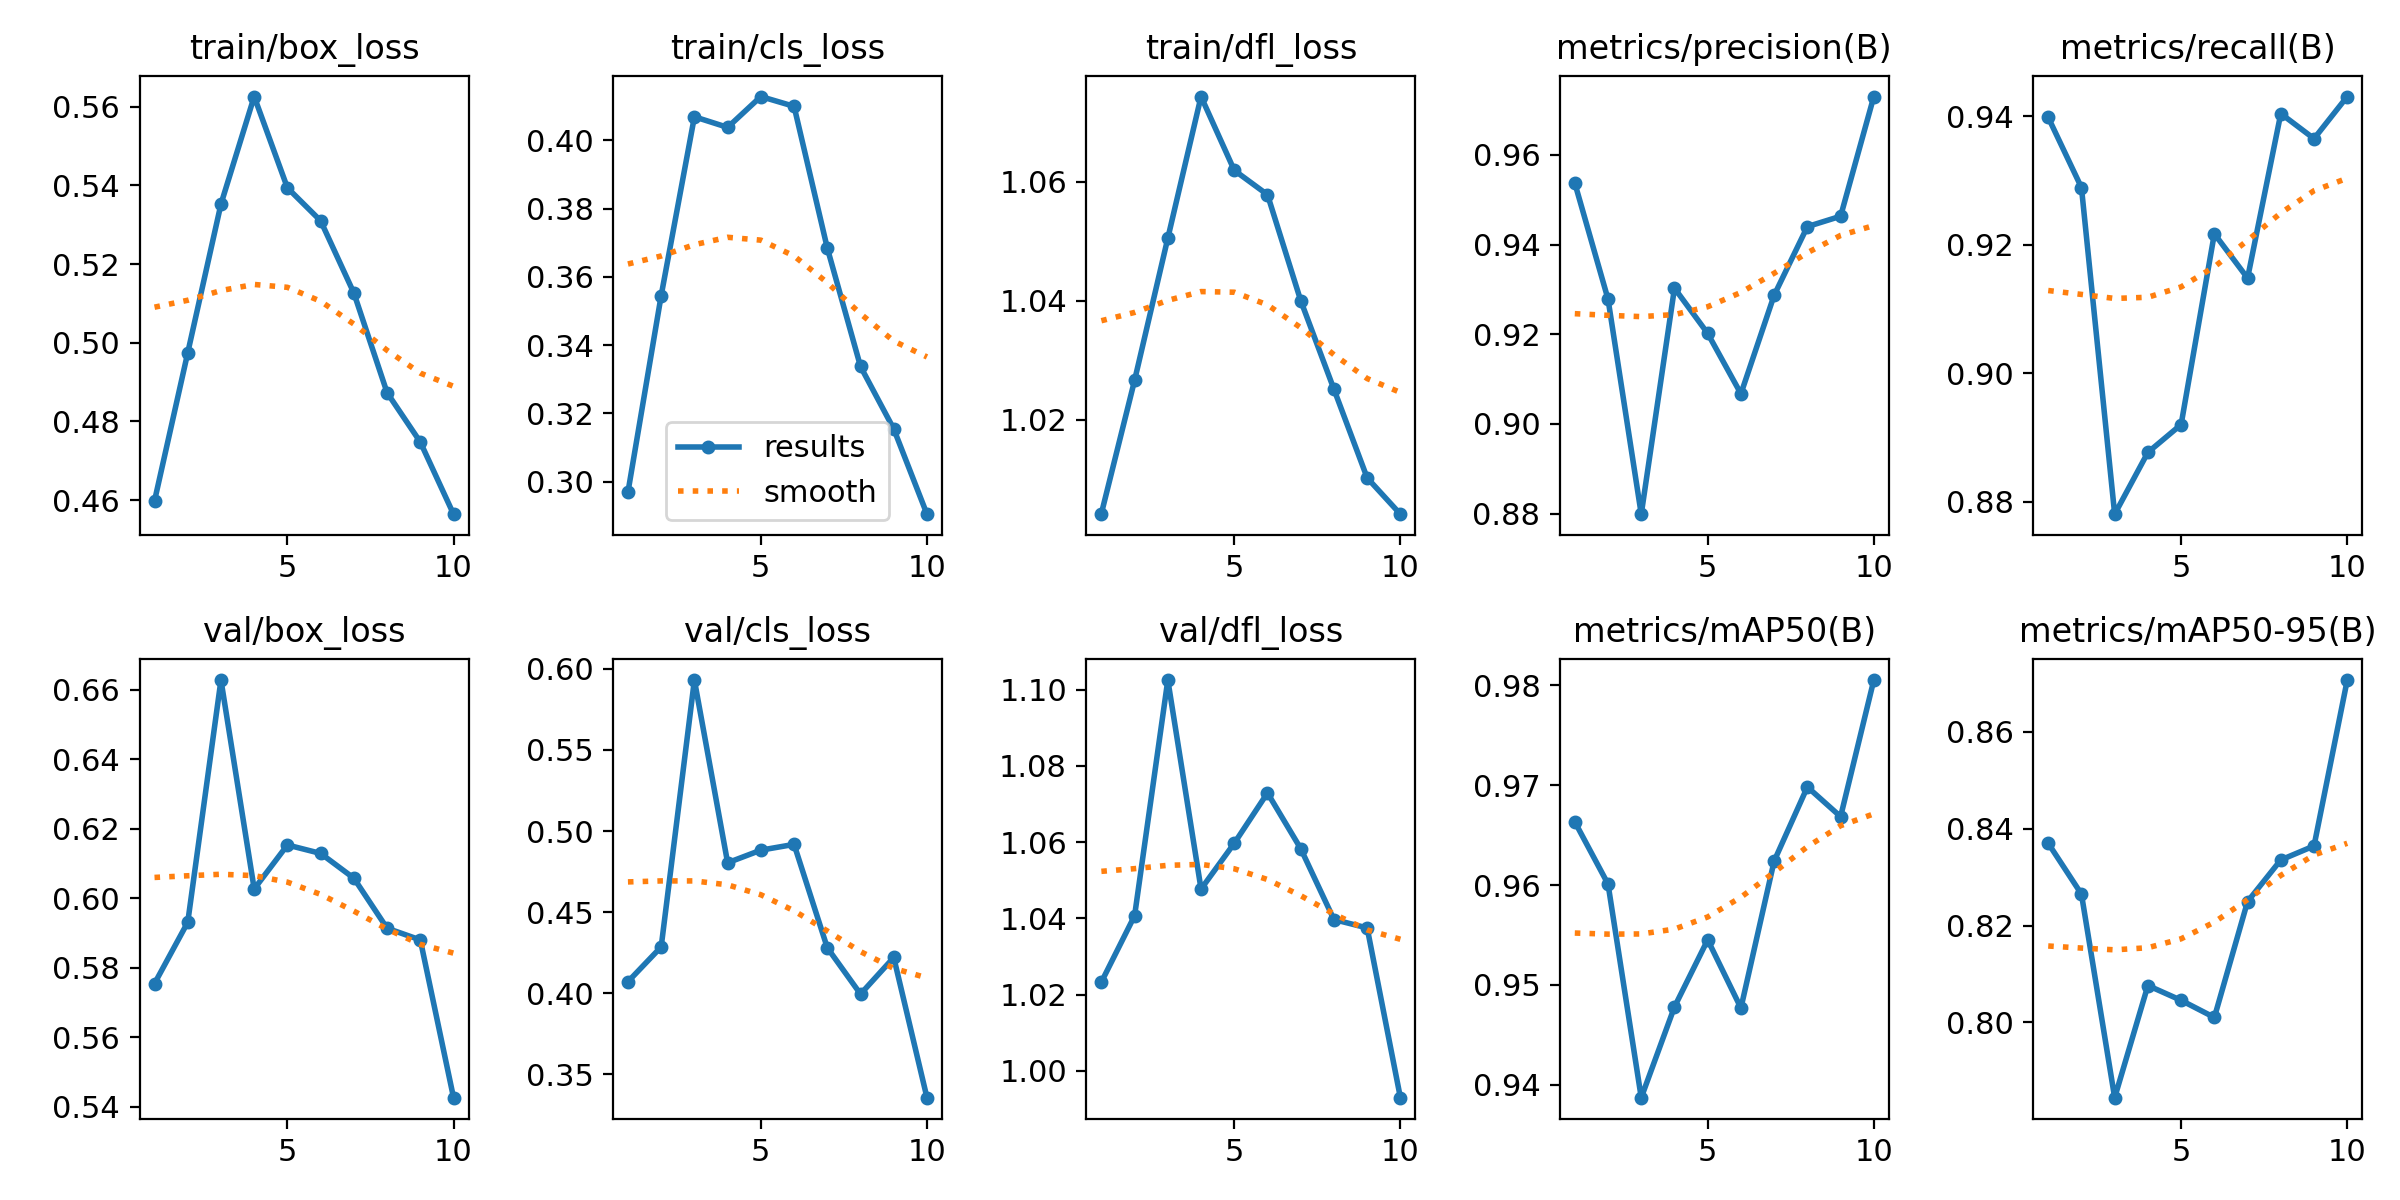

The data file committed next to this chart (first rows):
epoch, train/box_loss, train/cls_loss, train/dfl_loss, metrics/precision(B), metrics/recall(B), metrics/mAP50(B), metrics/mAP50-95(B), val/box_loss, val/cls_loss, val/dfl_loss, lr/pg0, lr/pg1, lr/pg2
1, 0.4598, 0.2969, 1.004, 0.9537, 0.9398, 0.9663, 0.837, 0.5754, 0.4071, 1.023, 0.0002544, 0.0002544, 0.0002544
2, 0.4975, 0.3545, 1.027, 0.9278, 0.9289, 0.9601, 0.8265, 0.5931, 0.4285, 1.041, 0.0004601, 0.0004601, 0.0004601
3, 0.5353, 0.4069, 1.05, 0.8799, 0.8781, 0.9387, 0.7845, 0.6627, 0.5931, 1.103, 0.0006152, 0.0006152, 0.0006152
4, 0.5626, 0.4038, 1.074, 0.9303, 0.8877, 0.9478, 0.8076, 0.6027, 0.4804, 1.048, 0.0005406, 0.0005406, 0.0005406
5, 0.5394, 0.4128, 1.062, 0.9202, 0.892, 0.9545, 0.8046, 0.6153, 0.4882, 1.06, 0.0005406, 0.0005406, 0.0005406
6, 0.531, 0.4099, 1.058, 0.9067, 0.9217, 0.9477, 0.801, 0.6129, 0.4918, 1.073, 0.0004645, 0.0004645, 0.0004645
7, 0.5127, 0.3684, 1.04, 0.9287, 0.9148, 0.9624, 0.825, 0.6057, 0.428, 1.058, 0.0003883, 0.0003883, 0.0003883
8, 0.4873, 0.3337, 1.025, 0.944, 0.9404, 0.9698, 0.8336, 0.5913, 0.3995, 1.04, 0.0003122, 0.0003122, 0.0003122
9, 0.4748, 0.3154, 1.01, 0.9463, 0.9365, 0.9669, 0.8364, 0.588, 0.422, 1.038, 0.0002361, 0.0002361, 0.0002361
10, 0.4564, 0.2905, 1.004, 0.973, 0.943, 0.9805, 0.8707, 0.5426, 0.3356, 0.993, 0.00016, 0.00016, 0.00016
